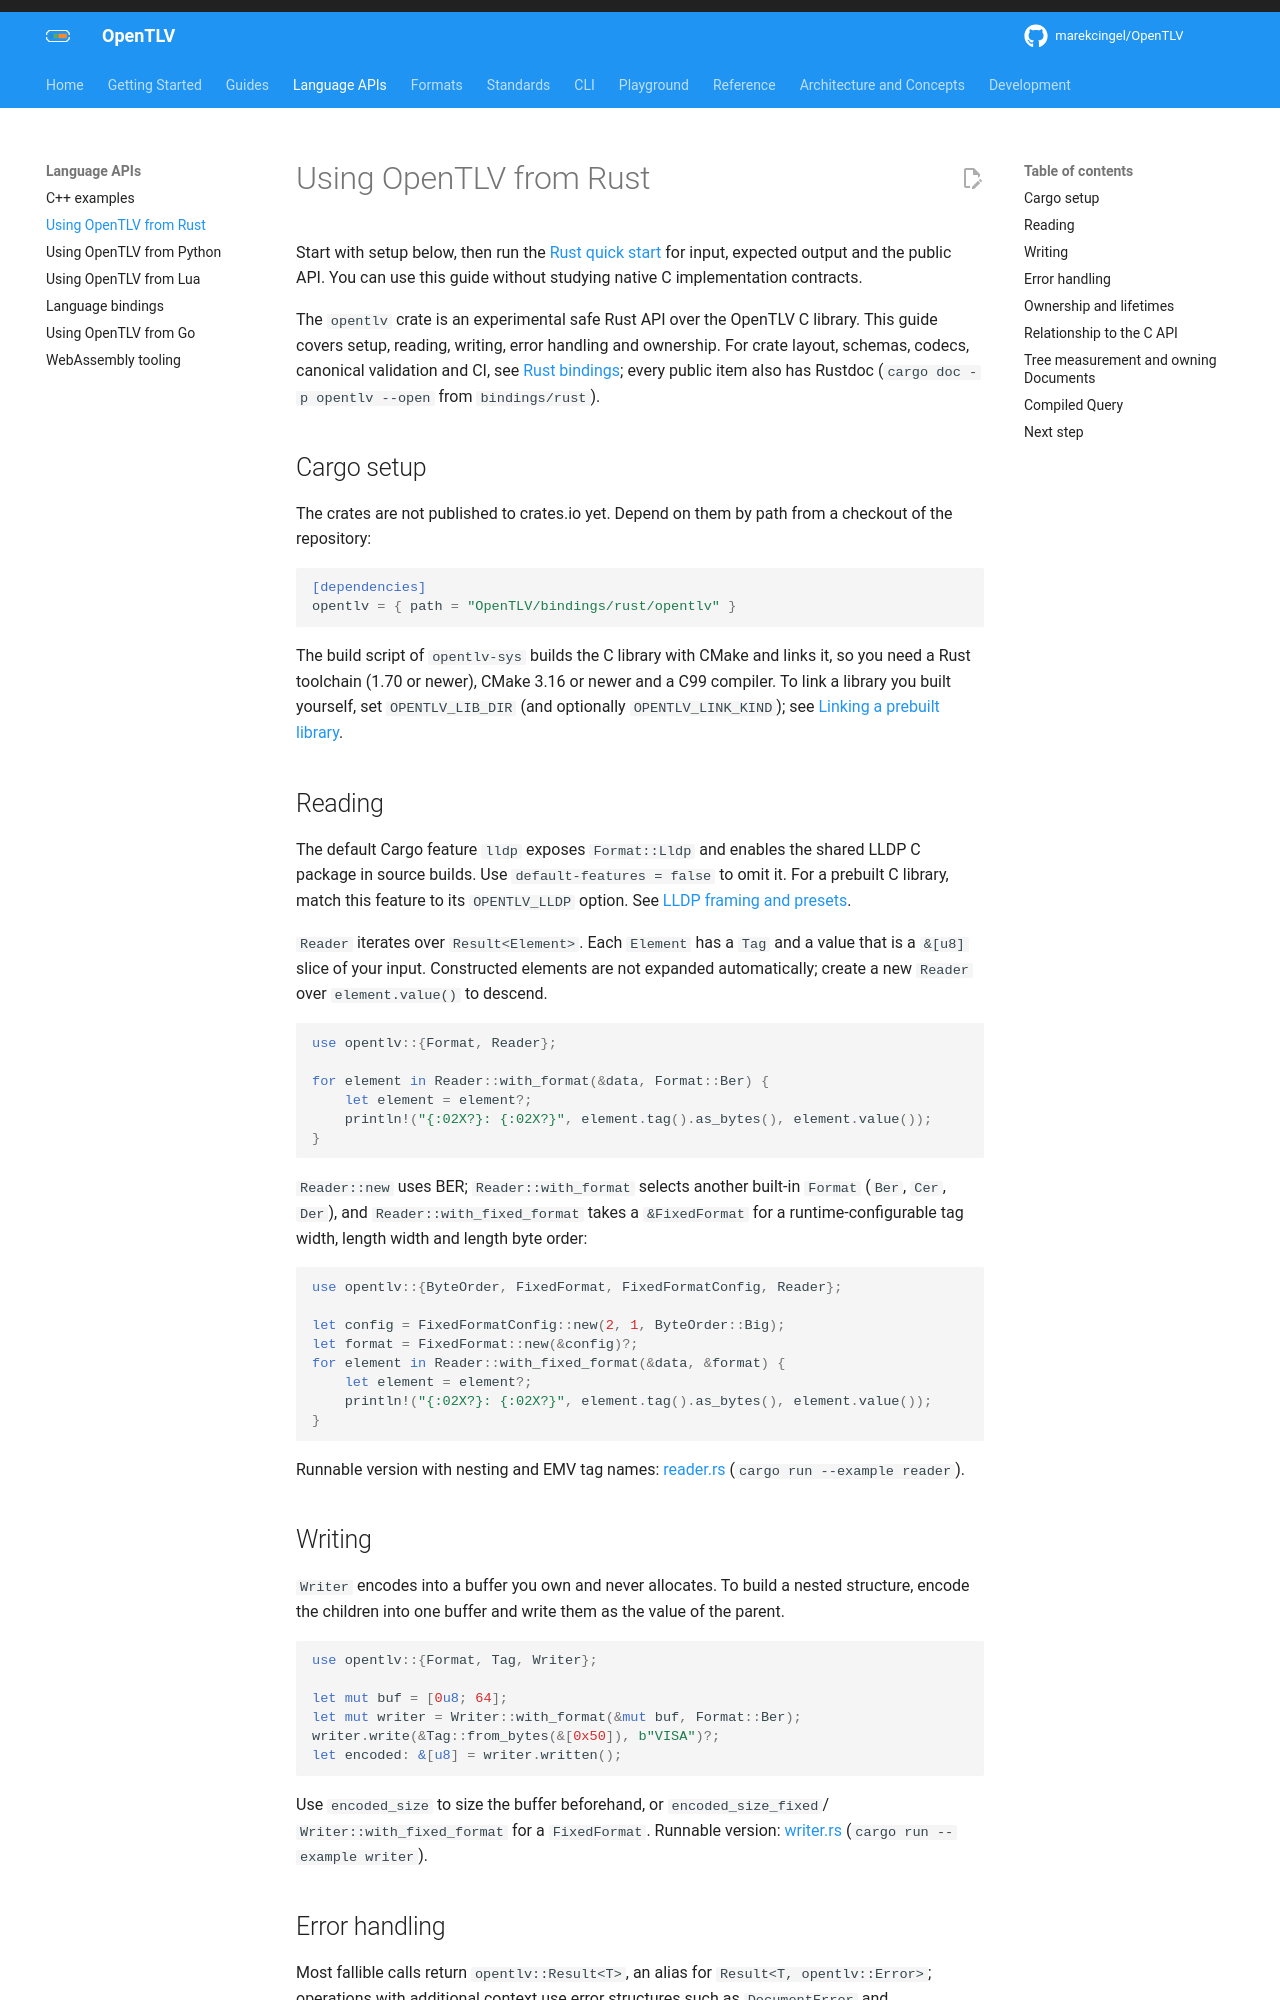

repository: OpenTLV/opentlv · page: 0.7/guides/rust/index.html · generator: mkdocs

# Using OpenTLV from Rust

Start with setup below, then run the [Rust quick start](../getting-started/README.md#quick-start)
for input, expected output and the public API. You can use this guide without
studying native C implementation contracts.

The `opentlv` crate is an experimental safe Rust API over the OpenTLV C library.
This guide covers setup, reading, writing, error handling and ownership. For
crate layout, schemas, codecs, canonical validation and CI, see
[Rust bindings](../development/rust.md); every public item also has Rustdoc
(`cargo doc -p opentlv --open` from `bindings/rust`).

## Cargo setup

The crates are not published to crates.io yet. Depend on them by path from a
checkout of the repository:

```toml
[dependencies]
opentlv = { path = "OpenTLV/bindings/rust/opentlv" }
```

The build script of `opentlv-sys` builds the C library with CMake and links it,
so you need a Rust toolchain (1.70 or newer), CMake 3.16 or newer and a C99
compiler. To link a library you built yourself, set `OPENTLV_LIB_DIR` (and
optionally `OPENTLV_LINK_KIND`); see
[Linking a prebuilt library](../development/rust.md#linking-a-prebuilt-library).

## Reading

The default Cargo feature `lldp` exposes `Format::Lldp` and enables the shared
LLDP C package in source builds. Use `default-features = false` to omit it.
For a prebuilt C library, match this feature to its `OPENTLV_LLDP` option.
See [LLDP framing and presets](../formats/lldp/README.md).

`Reader` iterates over `Result<Element>`. Each `Element` has a `Tag` and a value
that is a `&[u8]` slice of your input. Constructed elements are not expanded
automatically; create a new `Reader` over `element.value()` to descend.

```rust
use opentlv::{Format, Reader};

for element in Reader::with_format(&data, Format::Ber) {
    let element = element?;
    println!("{:02X?}: {:02X?}", element.tag().as_bytes(), element.value());
}
```

`Reader::new` uses BER;
`Reader::with_format` selects another built-in `Format` (`Ber`, `Cer`, `Der`),
and `Reader::with_fixed_format` takes a `&FixedFormat` for a
runtime-configurable tag width, length width and length byte order:

```rust
use opentlv::{ByteOrder, FixedFormat, FixedFormatConfig, Reader};

let config = FixedFormatConfig::new(2, 1, ByteOrder::Big);
let format = FixedFormat::new(&config)?;
for element in Reader::with_fixed_format(&data, &format) {
    let element = element?;
    println!("{:02X?}: {:02X?}", element.tag().as_bytes(), element.value());
}
```

Runnable version with nesting and EMV tag names:
[reader.rs](https://github.com/marekcingel/OpenTLV/blob/main/bindings/rust/opentlv/examples/reader.rs)
(`cargo run --example reader`).

## Writing

`Writer` encodes into a buffer you own and never allocates. To build a nested
structure, encode the children into one buffer and write them as the value of
the parent.

```rust
use opentlv::{Format, Tag, Writer};

let mut buf = [0u8; 64];
let mut writer = Writer::with_format(&mut buf, Format::Ber);
writer.write(&Tag::from_bytes(&[0x50]), b"VISA")?;
let encoded: &[u8] = writer.written();
```

Use `encoded_size` to size the buffer beforehand, or `encoded_size_fixed`/
`Writer::with_fixed_format` for a `FixedFormat`. Runnable version:
[writer.rs](https://github.com/marekcingel/OpenTLV/blob/main/bindings/rust/opentlv/examples/writer.rs)
(`cargo run --example writer`).
